Run: headless pygame with SDL's dummy video driver; simulated clock (each Clock.tick advances the game by its frame time, no real sleeping); random seed 0; keys injected as events and as key.get_pressed() state; mouse plan: one left click at the window centre at the start of phase 2, then a move to the lower-right quarter at the start of phase 3.
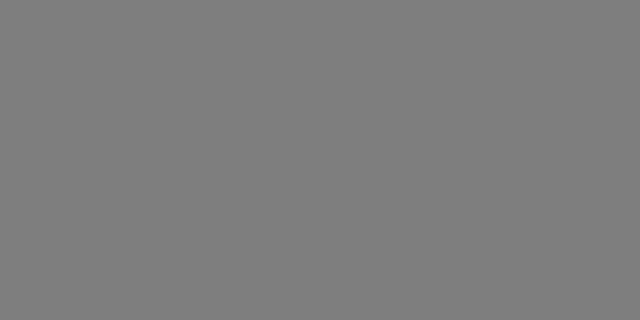
Frame 1 of 4 · flips 1–60 · no input
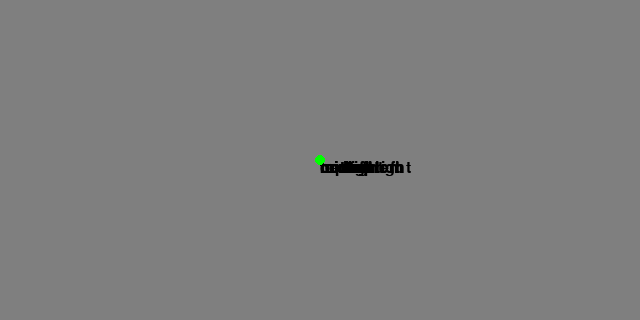
Frame 2 of 4 · flips 61–180 · clicked the window centre · tapped SPACE, RETURN · held RIGHT (→), D
Frame 3 of 4 · flips 181–300 · moved the mouse to the lower-right quarter · held DOWN (↓), S · screen unchanged from frame 2, image omitted
Frame 4 of 4 · flips 301–420 · held LEFT (←), A, UP (↑), W · screen unchanged from frame 3, image omitted

The pygame program that drew these frames:

import pygame
from pygame.locals import *

pygame.init()

GRAY = (127, 127, 127)
RED = (255, 0, 0)
GREEN = (0, 255, 0)
BLUE = (0, 0, 255)
BLACK = (0, 0, 0)


width = 640
length = 320
screen = pygame.display.set_mode((width, length))

background = GRAY

running = True
drawing = False
rect_start = (0, 0)
rect_size = (0, 0)
rects = []
points_in_rect = ('topleft', 'topright', 'bottomleft', 'bottomright',
'midtop', 'midright', 'midbottom', 'midleft', 'center')
font = pygame.font.Font(None, 24)


while running:
    for event in pygame.event.get():
        if event.type == QUIT:
            running = False
        elif event.type == MOUSEBUTTONDOWN:
            rect_start = event.pos
            drawing = True
        elif event.type == MOUSEBUTTONUP:
            rect_end = event.pos
            rect_size = (rect_end[0] - rect_start[0], rect_end[1] - rect_start[1])
            drawing = False
            rect = pygame.Rect(rect_start, rect_size)
            print(f"x={rect.x}, y={rect.y}, w={rect.w}, h={rect.h}, left={rect.left}, top={rect.top},"
                  f"right={rect.right}, bottom={rect.bottom}, center={rect.center}")
            rects.append(rect)
            rect_start = (0, 0)
            rect_size = (0, 0)
        elif event.type == MOUSEMOTION and drawing == True:
            rect_end = event.pos
            rect_size = (rect_end[0] - rect_start[0], rect_end[1] - rect_start[1])

    screen.fill(background)
    for rect in rects:
        pygame.draw.rect(screen, RED, rect, 3)
        for point in points_in_rect:
            pos = eval('rect.' + point)
            img = font.render(point, True, BLACK)
            screen.blit(img, pos)
            pygame.draw.circle(screen, GREEN, pos, 5)


    pygame.draw.rect(screen, BLUE, (rect_start, rect_size), 1)

    # pygame.draw.rect(screen, RED, (50, 20, 12, 100))
    # pygame.draw.rect(screen, BLUE, (150, 100, 120, 100))
    # pygame.draw.rect(screen, GREEN, (100, 60, 120, 200))
    # pygame.draw.rect(screen, RED, (350, 20, 120, 100), 1)
    # pygame.draw.rect(screen, GREEN, (400, 60, 120, 100), 4)
    # pygame.draw.rect(screen, BLUE, (450, 100, 120, 100), 8)

    # pygame.draw.ellipse(screen, RED, (50, 20, 100, 100))
    # pygame.draw.ellipse(screen, GREEN, (100, 60, 130, 100))
    # pygame.draw.ellipse(screen, BLUE, (150, 100, 160, 100))
    # pygame.draw.ellipse(screen, RED, (350, 20, 160, 100), 1)
    # pygame.draw.ellipse(screen, GREEN, (400, 60, 160, 100), 4)
    # pygame.draw.ellipse(screen, BLUE, (450, 100, 160, 100), 8)

    pygame.display.update()


pygame.quit()
